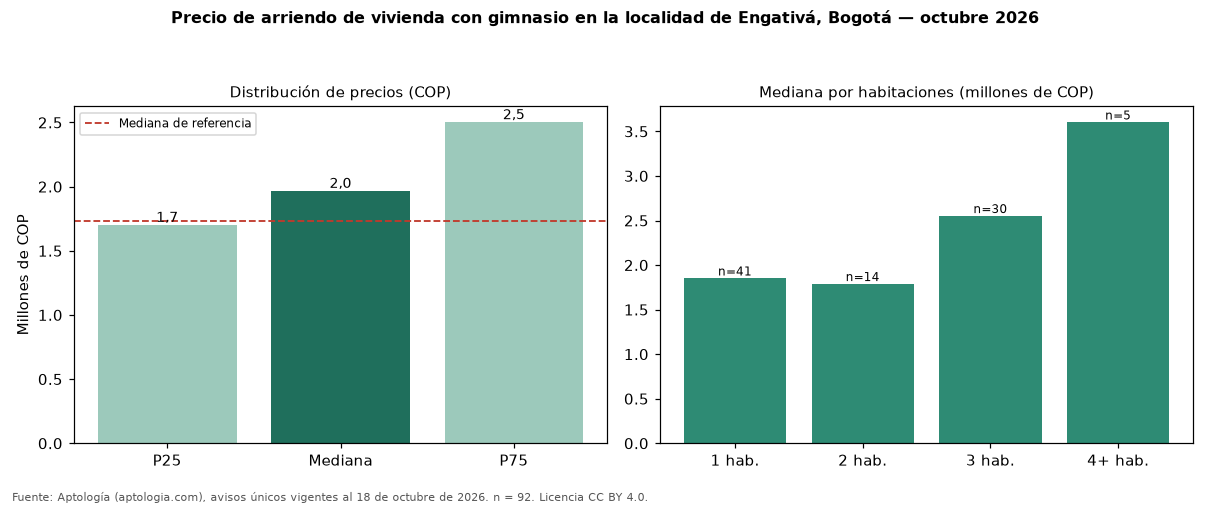

The file beside this chart, header and first rows:
seccion, metrica, valor_cop, n
precio, p25, 1700000, 92
precio, mediana, 1965000, 92
precio, p75, 2500000, 92
cop_por_m2, p25, 33625, 92
cop_por_m2, mediana, 44110, 92
cop_por_m2, p75, 61385, 92
area, area_mediana_m2, 50.0, 92
habitaciones, 1, 1850000, 41
habitaciones, 2, 1787500, 14
habitaciones, 3, 2550000, 30
habitaciones, 4+, 3600000, 5
administracion, mediana, 324100, 19
estrato, moda, 3, 
parqueadero, porcentaje_con_parqueadero, 54.3, 92
referencia, mediana_referencia, 1734500, 700
referencia, mediana_cop_por_m2_referencia, 31250, 700
comparacion, mediana_grupo_opuesto, 1700000, 515
